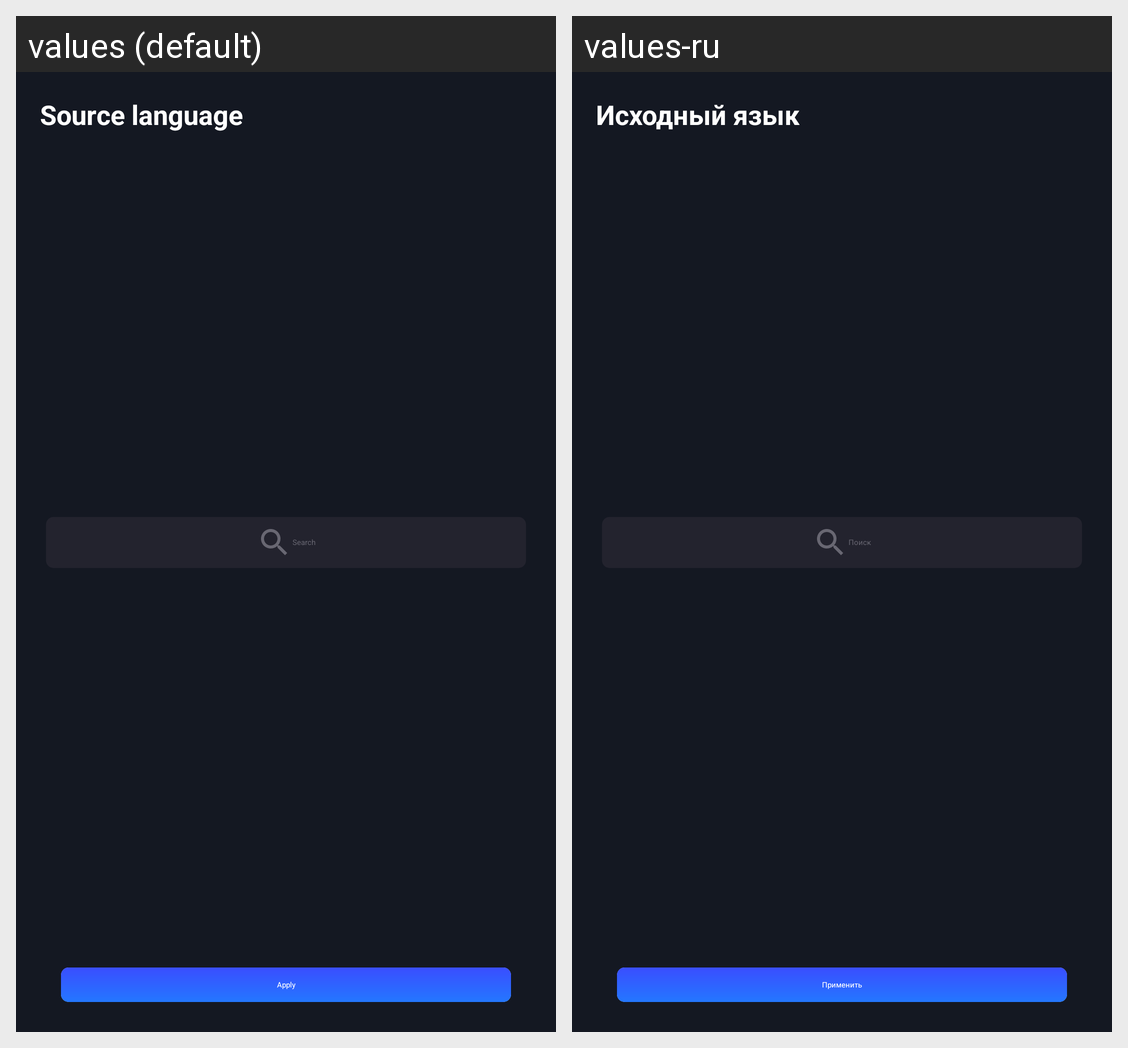

For this localized Android screen grid, give each drawn string resource with its value in every locale shown.
Android screen res/layout/fragment_screen3.xml rendered under 2 locales, left to right: values (default), values-ru. Device: Nexus 5 (rendered at 1080×1920; each locale shown at half size, 540×960, under a caption strip naming it); theme Theme.Project5.
Strings drawn on this screen, with the default value and each locale's value (text and hints the layout hard-codes, and strings that could not be matched under every locale, appear in the picture but are not listed):

text15
  values: Source language
  values-ru: Исходный язык

text28
  values: Search
  values-ru: Поиск

text29
  values: Apply
  values-ru: Применить
